Run: headless pygame with SDL's dummy video driver; simulated clock (each Clock.tick advances the game by its frame time, no real sleeping); random seed 0; keys injected as events and as key.get_pressed() state; mouse plan: one left click at the window centre at the start of phase 2, then a move to the lower-right quarter at the start of phase 3.
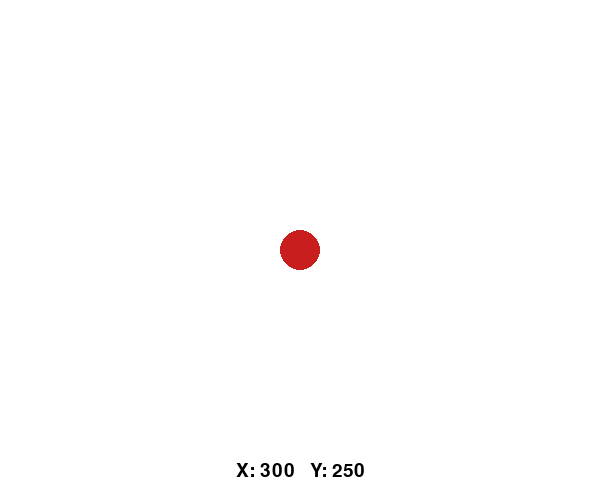
Frame 1 of 4 · flips 1–60 · no input
Frame 2 of 4 · flips 61–180 · clicked the window centre · tapped SPACE, RETURN · held RIGHT (→), D · screen unchanged from frame 1, image omitted
Frame 3 of 4 · flips 181–300 · moved the mouse to the lower-right quarter · held DOWN (↓), S · screen unchanged from frame 2, image omitted
Frame 4 of 4 · flips 301–420 · held LEFT (←), A, UP (↑), W · screen unchanged from frame 3, image omitted

The pygame program that drew these frames:

import pygame

pygame.init()

WIDTH, HEIGHT = 600, 500
screen = pygame.display.set_mode((WIDTH, HEIGHT))
pygame.display.set_caption("Drag the Red Dot")
clock = pygame.time.Clock()
font = pygame.font.SysFont(None, 28)

WHITE = (255, 255, 255)
RED = (200, 30, 30)
BLACK = (0, 0, 0)

dot_pos = [WIDTH // 2, HEIGHT // 2]
dot_radius = 20
dragging = False

running = True
while running:
    for event in pygame.event.get():
        if event.type == pygame.QUIT:
            running = False

        elif event.type == pygame.MOUSEBUTTONDOWN:
            mx, my = event.pos
            dx = mx - dot_pos[0]
            dy = my - dot_pos[1]
            if dx * dx + dy * dy <= dot_radius * dot_radius:
                dragging = True

        elif event.type == pygame.MOUSEBUTTONUP:
            dragging = False

        elif event.type == pygame.MOUSEMOTION:
            if dragging:
                dot_pos[0], dot_pos[1] = event.pos

    screen.fill(WHITE)

    pygame.draw.circle(screen, RED, dot_pos, dot_radius)

    coord_text = font.render(f"X: {dot_pos[0]}   Y: {dot_pos[1]}", True, BLACK)
    text_rect = coord_text.get_rect(center=(WIDTH // 2, HEIGHT - 30))
    screen.blit(coord_text, text_rect)

    pygame.display.flip()
    clock.tick(60)

pygame.quit()
